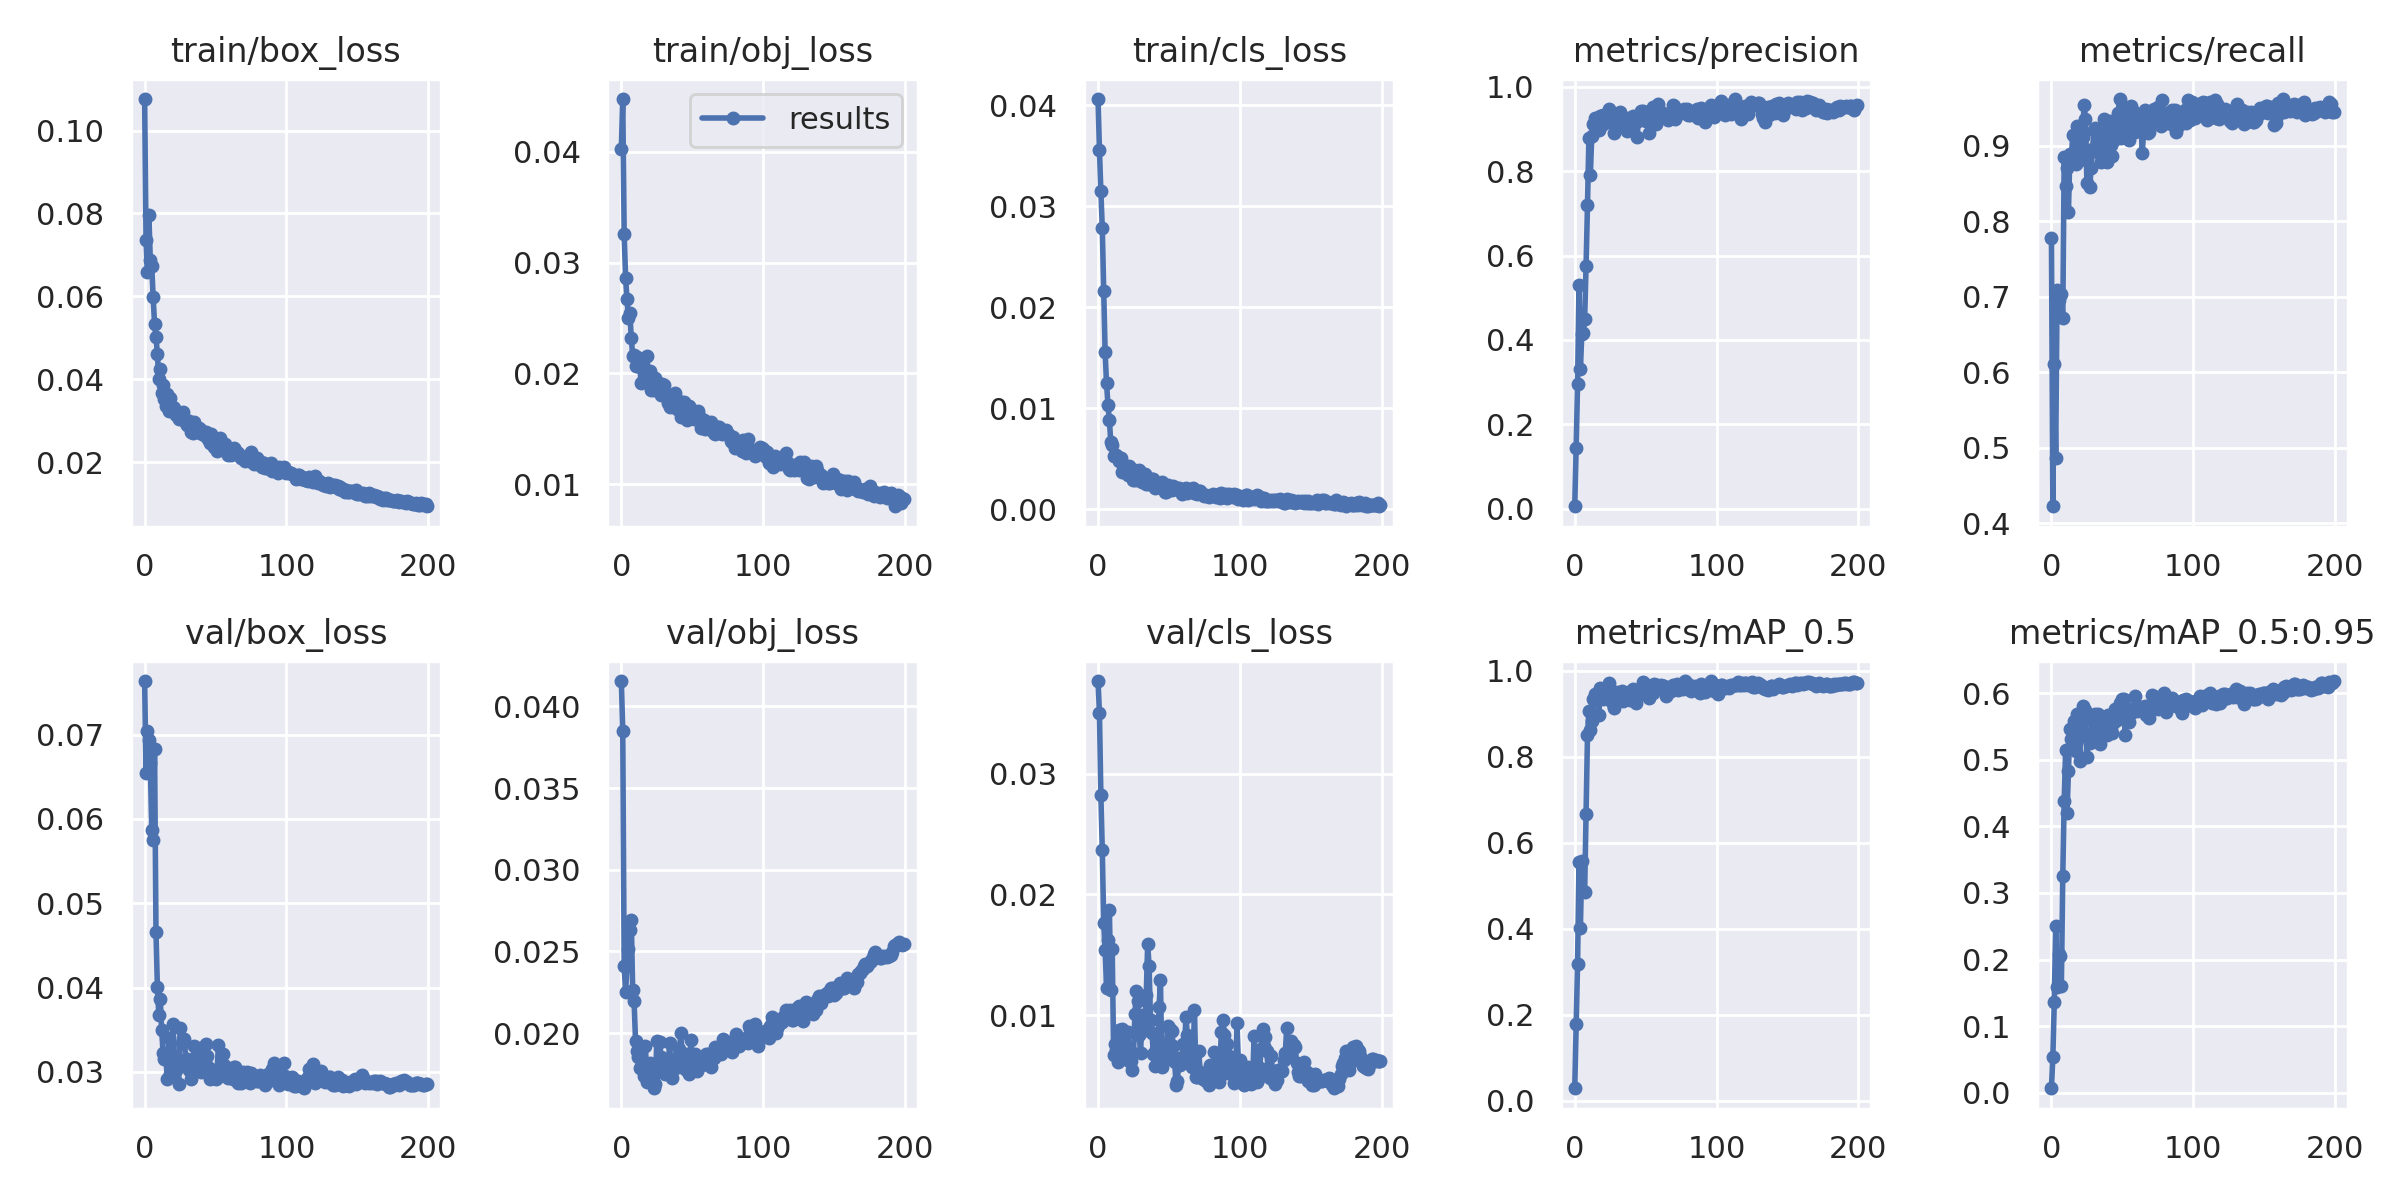

The data file committed next to this chart (first rows):
epoch, train/box_loss, train/obj_loss, train/cls_loss, metrics/precision, metrics/recall, metrics/mAP_0.5, metrics/mAP_0.5:0.95, val/box_loss, val/obj_loss, val/cls_loss, x/lr0, x/lr1, x/lr2
0, 0.1076, 0.04029, 0.04062, 0.005855, 0.7784, 0.02921, 0.006695, 0.07637, 0.04155, 0.03768, 0.0874, 0.0014, 0.0014
1, 0.0735, 0.04478, 0.03559, 0.1442, 0.4223, 0.1796, 0.05348, 0.06549, 0.03852, 0.03506, 0.07389, 0.002886, 0.002886
2, 0.06587, 0.0326, 0.0315, 0.2964, 0.6109, 0.3186, 0.1365, 0.07047, 0.02409, 0.02824, 0.06036, 0.004356, 0.004356
3, 0.0796, 0.02863, 0.02783, 0.5292, 0.4868, 0.5554, 0.2503, 0.06942, 0.02254, 0.02365, 0.04681, 0.005812, 0.005812
4, 0.06881, 0.02669, 0.02163, 0.3301, 0.7087, 0.4017, 0.1588, 0.06666, 0.0241, 0.01768, 0.03325, 0.007254, 0.007254
5, 0.06746, 0.025, 0.01556, 0.415, 0.6953, 0.5579, 0.2086, 0.0587, 0.02513, 0.01538, 0.01968, 0.00868, 0.00868
6, 0.05984, 0.02545, 0.01251, 0.4153, 0.7018, 0.4875, 0.2056, 0.05756, 0.02631, 0.01229, 0.009703, 0.009703, 0.009703
7, 0.05339, 0.02323, 0.01036, 0.4491, 0.7032, 0.4862, 0.1596, 0.06832, 0.02694, 0.01621, 0.009703, 0.009703, 0.009703
8, 0.05035, 0.02161, 0.008826, 0.5763, 0.6716, 0.6674, 0.326, 0.04659, 0.02266, 0.01872, 0.009654, 0.009654, 0.009654
9, 0.04604, 0.02166, 0.006659, 0.7204, 0.885, 0.8501, 0.4386, 0.04005, 0.02194, 0.01205, 0.009604, 0.009604, 0.009604
10, 0.04018, 0.02065, 0.00642, 0.8789, 0.8468, 0.9059, 0.5149, 0.0367, 0.01953, 0.01551, 0.009555, 0.009555, 0.009555
11, 0.04258, 0.02148, 0.005326, 0.7899, 0.8707, 0.8625, 0.4196, 0.03867, 0.01888, 0.006709, 0.009505, 0.009505, 0.009505
12, 0.03669, 0.02139, 0.005306, 0.8838, 0.8123, 0.8824, 0.4829, 0.03502, 0.01855, 0.007613, 0.009456, 0.009456, 0.009456
13, 0.03862, 0.02059, 0.005386, 0.9118, 0.8888, 0.9347, 0.5463, 0.03221, 0.01784, 0.007158, 0.009406, 0.009406, 0.009406
14, 0.03522, 0.01912, 0.005197, 0.9256, 0.8808, 0.9455, 0.5314, 0.03153, 0.01789, 0.006103, 0.009357, 0.009357, 0.009357
15, 0.0335, 0.01936, 0.004795, 0.904, 0.9145, 0.9442, 0.5481, 0.03155, 0.01774, 0.008743, 0.009307, 0.009307, 0.009307
16, 0.03651, 0.01945, 0.005127, 0.921, 0.8841, 0.9422, 0.558, 0.02918, 0.01738, 0.007849, 0.009258, 0.009258, 0.009258
17, 0.03248, 0.01939, 0.003721, 0.8982, 0.8755, 0.8975, 0.513, 0.03406, 0.01919, 0.008874, 0.009208, 0.009208, 0.009208
18, 0.03562, 0.02155, 0.003821, 0.9314, 0.9266, 0.9604, 0.5686, 0.02978, 0.01701, 0.006483, 0.009158, 0.009158, 0.009158
19, 0.03314, 0.02005, 0.003999, 0.9106, 0.9119, 0.958, 0.5655, 0.0297, 0.01774, 0.00672, 0.009109, 0.009109, 0.009109
20, 0.03328, 0.02027, 0.003767, 0.934, 0.8808, 0.9342, 0.4983, 0.03572, 0.01818, 0.00668, 0.009059, 0.009059, 0.009059
21, 0.03319, 0.01854, 0.003435, 0.9243, 0.9018, 0.9456, 0.5546, 0.03094, 0.01764, 0.008636, 0.00901, 0.00901, 0.00901
22, 0.0314, 0.0194, 0.004339, 0.9258, 0.9111, 0.9556, 0.5811, 0.03017, 0.01739, 0.006172, 0.00896, 0.00896, 0.00896
23, 0.03162, 0.01853, 0.003337, 0.9177, 0.9545, 0.9592, 0.5716, 0.0304, 0.01663, 0.006183, 0.008911, 0.008911, 0.008911
24, 0.03047, 0.01958, 0.004051, 0.9475, 0.9361, 0.9717, 0.575, 0.02857, 0.01692, 0.005426, 0.008861, 0.008861, 0.008861
25, 0.03084, 0.0192, 0.00291, 0.9343, 0.8507, 0.9312, 0.5045, 0.0352, 0.01949, 0.006875, 0.008812, 0.008812, 0.008812
26, 0.03097, 0.01885, 0.002899, 0.9282, 0.8952, 0.9384, 0.5332, 0.03345, 0.0178, 0.01008, 0.008762, 0.008762, 0.008762
27, 0.03215, 0.01838, 0.003585, 0.9282, 0.8461, 0.9227, 0.5256, 0.0337, 0.01945, 0.01201, 0.008713, 0.008713, 0.008713
28, 0.03073, 0.01808, 0.00288, 0.8909, 0.8701, 0.9126, 0.5286, 0.03395, 0.01853, 0.01114, 0.008663, 0.008663, 0.008663
29, 0.02939, 0.01904, 0.003885, 0.9161, 0.8964, 0.9375, 0.5588, 0.0315, 0.01849, 0.008339, 0.008614, 0.008614, 0.008614
30, 0.02914, 0.01895, 0.003359, 0.9092, 0.9211, 0.9491, 0.544, 0.03149, 0.01785, 0.006839, 0.008564, 0.008564, 0.008564
31, 0.03, 0.01799, 0.002742, 0.9102, 0.9237, 0.9473, 0.5684, 0.03026, 0.0175, 0.009995, 0.008515, 0.008515, 0.008515
32, 0.02867, 0.01813, 0.00307, 0.9391, 0.8968, 0.9422, 0.5582, 0.03022, 0.01789, 0.009601, 0.008466, 0.008466, 0.008466
33, 0.02724, 0.01732, 0.003524, 0.9176, 0.911, 0.9515, 0.5684, 0.02913, 0.01786, 0.008811, 0.008416, 0.008416, 0.008416
34, 0.02711, 0.01697, 0.002507, 0.9275, 0.8894, 0.9294, 0.5241, 0.03144, 0.01939, 0.0117, 0.008367, 0.008367, 0.008367
35, 0.02964, 0.01746, 0.002571, 0.9106, 0.8787, 0.9342, 0.5382, 0.03302, 0.01788, 0.01594, 0.008317, 0.008317, 0.008317
36, 0.02772, 0.018, 0.00287, 0.9092, 0.8996, 0.9375, 0.5639, 0.03059, 0.01723, 0.01405, 0.008268, 0.008268, 0.008268
37, 0.02778, 0.01728, 0.002729, 0.8962, 0.9361, 0.9433, 0.5541, 0.03178, 0.01782, 0.009604, 0.008218, 0.008218, 0.008218
38, 0.02824, 0.01822, 0.003012, 0.9263, 0.9233, 0.9489, 0.5531, 0.03115, 0.018, 0.008546, 0.008169, 0.008169, 0.008169
39, 0.02699, 0.01683, 0.003001, 0.9044, 0.8787, 0.9325, 0.5369, 0.03277, 0.01809, 0.006806, 0.008119, 0.008119, 0.008119
40, 0.02787, 0.01727, 0.002137, 0.913, 0.9253, 0.9518, 0.5678, 0.03003, 0.01854, 0.005784, 0.00807, 0.00807, 0.00807
41, 0.02689, 0.01749, 0.002519, 0.9318, 0.9333, 0.9577, 0.5575, 0.03014, 0.019, 0.007215, 0.00802, 0.00802, 0.00802
42, 0.0267, 0.01611, 0.002316, 0.9164, 0.9018, 0.9447, 0.5491, 0.03156, 0.02, 0.006497, 0.007971, 0.007971, 0.007971
43, 0.02726, 0.01683, 0.002425, 0.9157, 0.8861, 0.924, 0.5403, 0.03329, 0.01842, 0.01066, 0.007921, 0.007921, 0.007921
44, 0.02703, 0.01746, 0.002327, 0.8811, 0.9078, 0.9385, 0.5562, 0.03191, 0.01827, 0.0129, 0.007872, 0.007872, 0.007872
45, 0.02575, 0.01664, 0.002723, 0.9297, 0.914, 0.9544, 0.5766, 0.03062, 0.0178, 0.005724, 0.007822, 0.007822, 0.007822
46, 0.02476, 0.01578, 0.002062, 0.9208, 0.9288, 0.9533, 0.5601, 0.0292, 0.0187, 0.007009, 0.007772, 0.007772, 0.007772
47, 0.02688, 0.01672, 0.001776, 0.9437, 0.9431, 0.9563, 0.5769, 0.02933, 0.01768, 0.00626, 0.007723, 0.007723, 0.007723
48, 0.02487, 0.01706, 0.001764, 0.9431, 0.9621, 0.9731, 0.585, 0.02934, 0.01748, 0.006473, 0.007673, 0.007673, 0.007673
49, 0.02377, 0.01611, 0.002403, 0.9321, 0.9105, 0.952, 0.5693, 0.03025, 0.01956, 0.009083, 0.007624, 0.007624, 0.007624
50, 0.02356, 0.01666, 0.00195, 0.9197, 0.9466, 0.9612, 0.5911, 0.02919, 0.01801, 0.00714, 0.007574, 0.007574, 0.007574
51, 0.02287, 0.0159, 0.002053, 0.9181, 0.9372, 0.9659, 0.591, 0.02997, 0.01782, 0.008829, 0.007525, 0.007525, 0.007525
52, 0.02502, 0.01595, 0.001879, 0.8915, 0.9252, 0.9374, 0.537, 0.03319, 0.01871, 0.008726, 0.007476, 0.007476, 0.007476
53, 0.02593, 0.01655, 0.002312, 0.924, 0.9424, 0.9551, 0.5732, 0.02951, 0.01769, 0.007481, 0.007426, 0.007426, 0.007426
54, 0.02417, 0.01661, 0.002081, 0.9375, 0.9415, 0.9542, 0.5693, 0.0299, 0.01828, 0.006144, 0.007377, 0.007377, 0.007377
55, 0.02294, 0.01615, 0.002016, 0.952, 0.9077, 0.9482, 0.5568, 0.03212, 0.01828, 0.004212, 0.007327, 0.007327, 0.007327
56, 0.02399, 0.01505, 0.002154, 0.9328, 0.9529, 0.968, 0.5706, 0.03086, 0.01833, 0.004575, 0.007278, 0.007278, 0.007278
57, 0.02448, 0.01567, 0.002171, 0.9127, 0.9398, 0.9587, 0.5752, 0.03027, 0.01807, 0.006473, 0.007228, 0.007228, 0.007228
58, 0.02352, 0.01581, 0.002006, 0.9276, 0.9451, 0.9661, 0.5784, 0.03019, 0.01824, 0.005871, 0.007178, 0.007178, 0.007178
59, 0.02177, 0.01498, 0.001523, 0.9592, 0.9183, 0.9628, 0.5958, 0.02922, 0.0185, 0.0063, 0.007129, 0.007129, 0.007129
... 140 more rows
